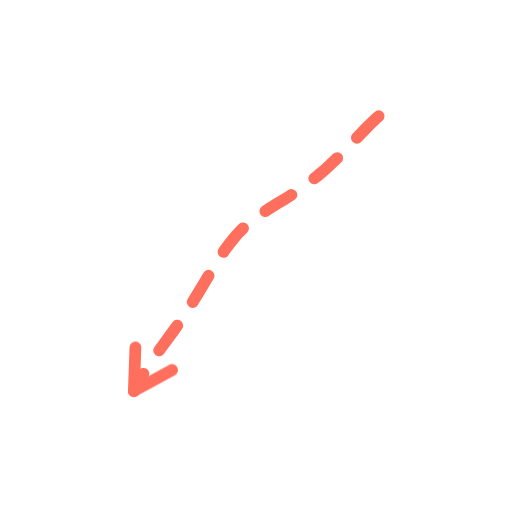
t = 0.00 s
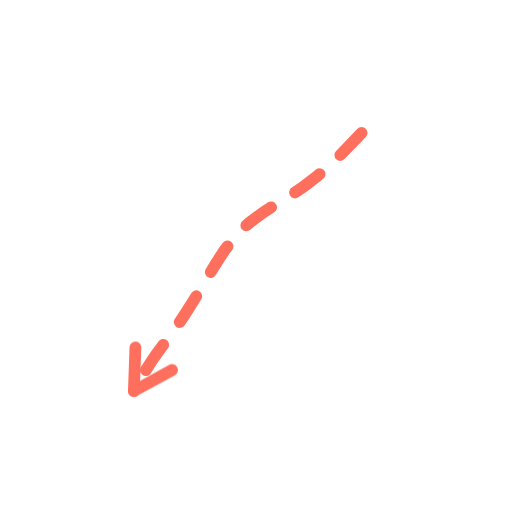
t = 0.36 s
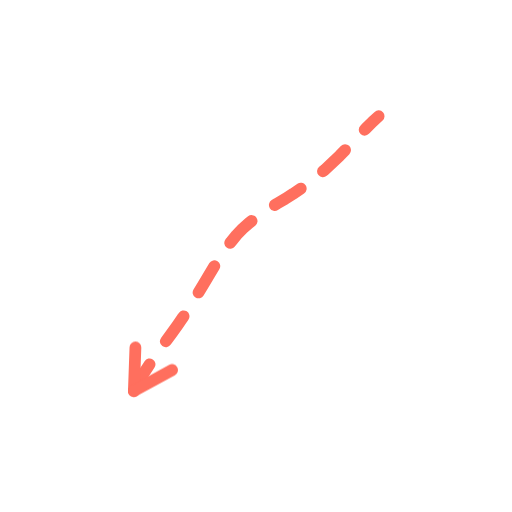
t = 0.73 s
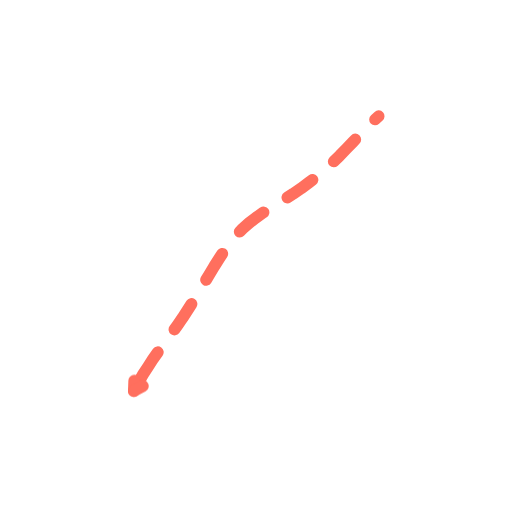
t = 1.40 s
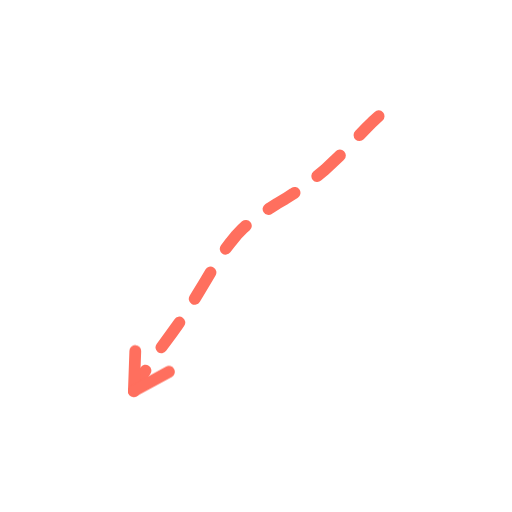
t = 1.74 s
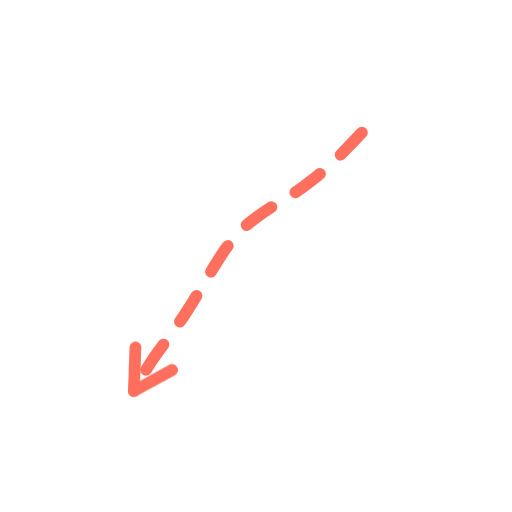
t = 2.16 s

The animated SVG that drew these frames (rendered in a browser with its animation timeline set to each time). Animation: 2 CSS @keyframes rules; one cycle of 2.60 s, repeats indefinitely.

<svg xmlns="http://www.w3.org/2000/svg" viewBox="0 0 200 200" width="200" height="200"><style>.s{stroke-dasharray:var(--L);animation:d 2.6s ease-in-out infinite;animation-delay:var(--d)}@keyframes d{0%{stroke-dashoffset:var(--L);opacity:1}28%,80%{stroke-dashoffset:0;opacity:1}92%{stroke-dashoffset:0;opacity:0}100%{stroke-dashoffset:var(--L);opacity:0}}.m{animation:mm .9s linear infinite}@keyframes mm{to{stroke-dashoffset:-23}}@media(prefers-reduced-motion:reduce){.s,.m{animation:none}}</style><path d="M147.9 45.4L145.5 47.6L143.0 50.1L140.6 52.6L138.0 55.3L135.4 58.0L132.7 60.8L129.8 63.6L126.9 66.3L123.8 68.9L120.7 71.3L117.6 73.6L114.5 75.7L111.4 77.7L108.3 79.5L105.4 81.3L102.6 83.2L99.9 85.1L97.3 87.1L94.8 89.3L92.4 91.8L90.2 94.5L87.9 97.5L85.8 100.7L83.7 104.0L81.6 107.5L79.5 111.0L77.4 114.5L75.4 117.8L73.3 121.1L71.3 124.2L69.3 127.1L67.3 129.9L65.3 132.6L63.4 135.2L61.5 137.8L59.6 140.5L57.8 143.3L55.9 146.2L54.1 149.3L52.3 152.7" fill="none" stroke="#FF6F5E" stroke-width="4.6" stroke-linecap="round" stroke-linejoin="round" class="m" stroke-dasharray="12 11"/><path d="M52.3 152.7L52.9 135.7" fill="none" stroke="#FF6F5E" stroke-width="4.6" stroke-linecap="round" stroke-linejoin="round" class="s" style="--L:17;--d:1.16s"/><path d="M52.3 152.7L67.3 144.5" fill="none" stroke="#FF6F5E" stroke-width="4.6" stroke-linecap="round" stroke-linejoin="round" class="s" style="--L:17;--d:1.16s"/></svg>
